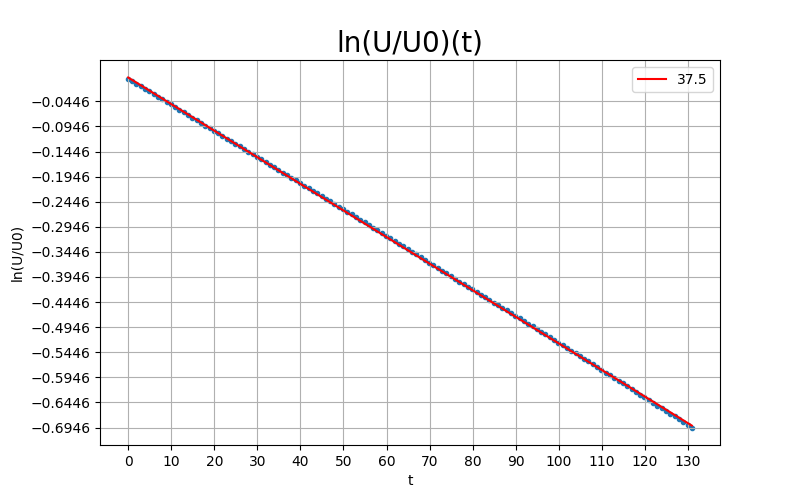

The table this chart was drawn from, first rows:
t (s), V (mV)
0, 6.557
0.964, 6.527
1.927, 6.497
2.921, 6.462
3.921, 6.428
4.921, 6.396
5.921, 6.362
6.926, 6.331
7.922, 6.298
8.921, 6.265
9.921, 6.232
10.92, 6.199
11.92, 6.168
12.92, 6.136
13.92, 6.103
14.92, 6.072
15.92, 6.039
16.92, 6.007
17.92, 5.976
18.92, 5.944
19.92, 5.914
20.92, 5.883
21.92, 5.853
22.92, 5.822
23.92, 5.793
24.92, 5.763
25.92, 5.733
26.92, 5.703
27.92, 5.673
28.92, 5.644
29.92, 5.614
30.92, 5.585
31.92, 5.556
32.92, 5.527
33.92, 5.497
34.92, 5.468
35.92, 5.441
36.92, 5.411
37.92, 5.384
38.92, 5.357
39.92, 5.329
40.92, 5.301
41.92, 5.274
42.92, 5.246
43.92, 5.22
44.92, 5.192
45.92, 5.165
46.92, 5.138
47.92, 5.111
48.92, 5.085
49.92, 5.058
50.92, 5.032
51.92, 5.006
52.92, 4.978
53.92, 4.953
54.92, 4.927
55.92, 4.901
56.92, 4.875
57.92, 4.849
58.92, 4.824
... 72 more rows
